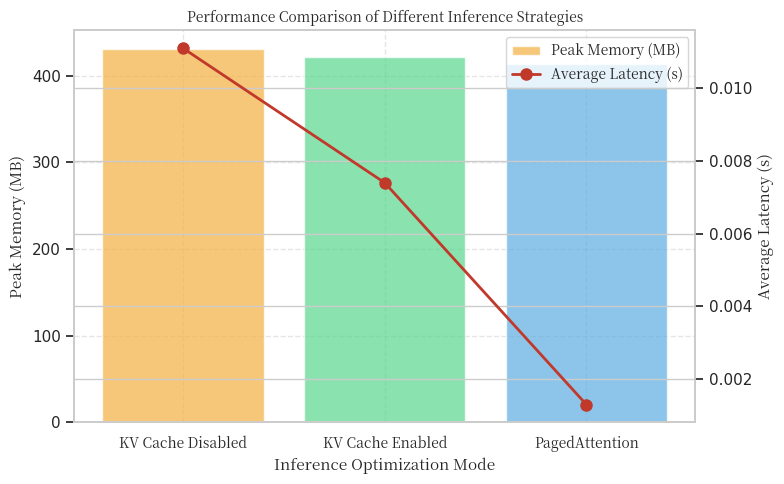
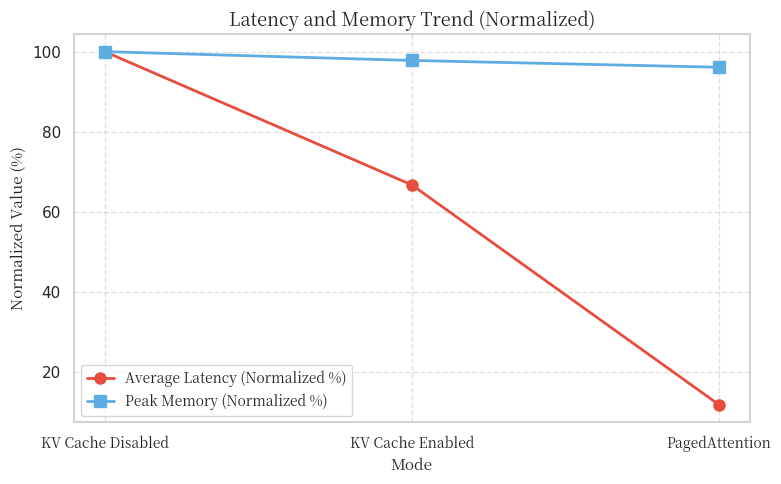
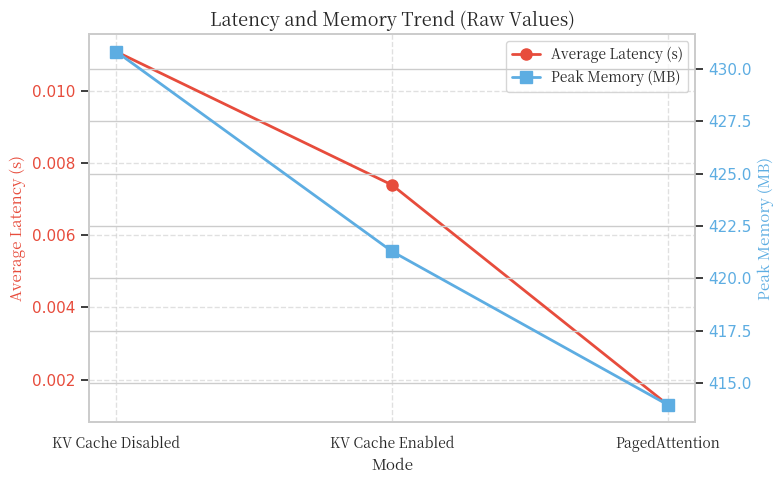

Generate these figures, in order, with matplotlib:
# =============================
# 6. Data Statistics and Result Analysis
# =============================

import pandas as pd
import matplotlib.pyplot as plt
import matplotlib
import seaborn as sns
from matplotlib import font_manager

# ✅ Global font configuration
font_path = "/usr/share/fonts/opentype/noto/NotoSerifCJK-Regular.ttc"
font_prop = font_manager.FontProperties(fname=font_path)
font_name = font_prop.get_name()

matplotlib.rcParams['font.family'] = font_name
matplotlib.rcParams['axes.unicode_minus'] = False

# Also configure seaborn to use the same font
sns.set(style="whitegrid")
sns.set_context("notebook", font_scale=1.0)

# -----------------------------
# Fill in the measured values from previous experiments
# -----------------------------
results = [
    {
        "Mode": "KV Cache Disabled",
        "Average Latency (s)": 0.0111,
        "Peak Memory (MB)": 430.81,
        "Total Time (s)": 0.56,
    },
    {
        "Mode": "KV Cache Enabled",
        "Average Latency (s)": 0.0074,
        "Peak Memory (MB)": 421.29,
        "Total Time (s)": 0.37,
    },
    {
        "Mode": "PagedAttention",
        "Average Latency (s)": 0.0013,
        "Peak Memory (MB)": 413.98,
        "Total Time (s)": 0.0716,
    },
]

# -----------------------------
# Build DataFrame
# -----------------------------
df = pd.DataFrame(results)
print("✅ Experiment Summary:")
print(df.to_string(index=False))
print()

# -----------------------------
# Visualization 1: Memory & Latency Comparison
# -----------------------------
fig, ax1 = plt.subplots(figsize=(8, 5))
ax2 = ax1.twinx()

x_pos = range(len(df))
modes = df["Mode"].tolist()

bar_colors = ["#F5B041", "#58D68D", "#5DADE2"]
ax1.bar(x_pos, df["Peak Memory (MB)"], color=bar_colors, alpha=0.7, label="Peak Memory (MB)")
ax2.plot(x_pos, df["Average Latency (s)"], color="#C0392B",
         marker="o", linewidth=2, markersize=8, label="Average Latency (s)")

ax1.set_xticks(list(x_pos))
ax1.set_xticklabels(modes, fontproperties=font_prop)

ax1.set_xlabel("Inference Optimization Mode", fontsize=11, fontproperties=font_prop)
ax1.set_ylabel("Peak Memory (MB)", fontsize=11, fontproperties=font_prop)
ax2.set_ylabel("Average Latency (s)", fontsize=11, fontproperties=font_prop)
ax1.set_title("Performance Comparison of Different Inference Strategies",
              fontsize=13, fontproperties=font_prop)

lines1, labels1 = ax1.get_legend_handles_labels()
lines2, labels2 = ax2.get_legend_handles_labels()
ax1.legend(lines1 + lines2, labels1 + labels2, loc='upper right', prop=font_prop)

ax1.grid(True, linestyle="--", alpha=0.5)
plt.tight_layout()
plt.show()

# -----------------------------
# Visualization 2: Normalized Trend Comparison
# -----------------------------
fig, ax = plt.subplots(figsize=(8, 5))

df_normalized = df.copy()
df_normalized["Average Latency (%)"] = (
    df["Average Latency (s)"] / df["Average Latency (s)"].max() * 100
)
df_normalized["Peak Memory (%)"] = (
    df["Peak Memory (MB)"] / df["Peak Memory (MB)"].max() * 100
)

x_pos = range(len(df))
ax.plot(x_pos, df_normalized["Average Latency (%)"],
        marker="o", linewidth=2, markersize=8,
        label="Average Latency (Normalized %)", color="#E74C3C")
ax.plot(x_pos, df_normalized["Peak Memory (%)"],
        marker="s", linewidth=2, markersize=8,
        label="Peak Memory (Normalized %)", color="#5DADE2")

ax.set_xticks(list(x_pos))
ax.set_xticklabels(modes, fontproperties=font_prop)

ax.set_title("Latency and Memory Trend (Normalized)",
             fontproperties=font_prop, fontsize=13)
ax.set_xlabel("Mode", fontproperties=font_prop, fontsize=11)
ax.set_ylabel("Normalized Value (%)", fontproperties=font_prop, fontsize=11)

ax.legend(prop=font_prop)
ax.grid(True, linestyle="--", alpha=0.6)
plt.tight_layout()
plt.show()

# -----------------------------
# Visualization 3: Raw Trend (Dual Y-Axis)
# -----------------------------
fig, ax1 = plt.subplots(figsize=(8, 5))
ax2 = ax1.twinx()

x_pos = range(len(df))
ax1.plot(x_pos, df["Average Latency (s)"],
         marker="o", linewidth=2, markersize=8,
         label="Average Latency (s)", color="#E74C3C")
ax2.plot(x_pos, df["Peak Memory (MB)"],
         marker="s", linewidth=2, markersize=8,
         label="Peak Memory (MB)", color="#5DADE2")

ax1.set_xticks(list(x_pos))
ax1.set_xticklabels(modes, fontproperties=font_prop)

ax1.set_title("Latency and Memory Trend (Raw Values)",
              fontproperties=font_prop, fontsize=13)
ax1.set_xlabel("Mode", fontproperties=font_prop, fontsize=11)
ax1.set_ylabel("Average Latency (s)", fontproperties=font_prop,
               fontsize=11, color="#E74C3C")
ax2.set_ylabel("Peak Memory (MB)", fontproperties=font_prop,
               fontsize=11, color="#5DADE2")

ax1.tick_params(axis='y', labelcolor="#E74C3C")
ax2.tick_params(axis='y', labelcolor="#5DADE2")

lines1, labels1 = ax1.get_legend_handles_labels()
lines2, labels2 = ax2.get_legend_handles_labels()
ax1.legend(lines1 + lines2, labels1 + labels2, loc='upper right', prop=font_prop)

ax1.grid(True, linestyle="--", alpha=0.6)
plt.tight_layout()
plt.show()

# -----------------------------
# Summary Conclusion
# -----------------------------
no_cache = df.loc[df["Mode"] == "KV Cache Disabled"].iloc[0]
with_cache = df.loc[df["Mode"] == "KV Cache Enabled"].iloc[0]
paged = df.loc[df["Mode"] == "PagedAttention"].iloc[0]

speedup_kv = no_cache["Average Latency (s)"] / with_cache["Average Latency (s)"]
speedup_paged = with_cache["Average Latency (s)"] / paged["Average Latency (s)"]

print("\n" + "="*60)
print("📊 Performance Summary")
print("="*60)
print(f"\n➡️  KV Cache vs No Cache: ~{speedup_kv:.2f}x speedup")
print(f"➡️  PagedAttention vs KV Cache: ~{speedup_paged:.2f}x speedup")
print(f"➡️  Memory usage differences are small, but latency reduction is significant")
print("\n" + "-"*60)
print("💡 Experimental Conclusion:")
print("-"*60)
print("   • KV Cache effectively reduces redundant computation and improves inference speed")
print("   • PagedAttention further improves memory and compute efficiency")
print("     and is more suitable for long-sequence or large-model inference")
print("="*60)
